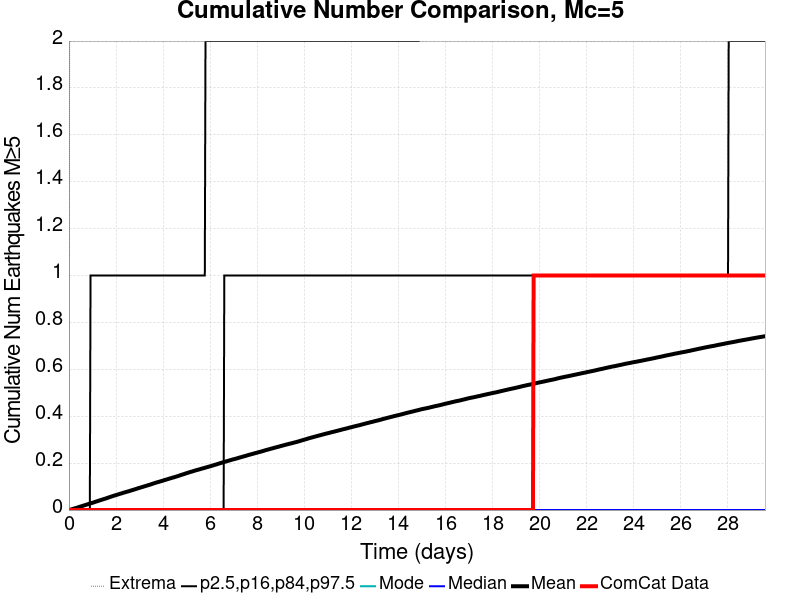

The table this chart was drawn from, first rows:
Time (days), ComCat Data, Simulation Mean, Simulation Median, Simulation Mode, Simulation Minimum, Simulation Maximum, 2.5 %-ile, 16 %-ile, 84 %-ile, 97.5 %-ile
0.0, 0.0, 0.0, 0.0, 0.0, 0.0, 0.0, 0.0, 0.0, 0.0, 0.0
0.0296, 0.0, 7.0E-4, 0.0, 0.0, 0.0, 2.0, 0.0, 0.0, 0.0, 0.0
0.05921, 0.0, 0.0015, 0.0, 0.0, 0.0, 2.0, 0.0, 0.0, 0.0, 0.0
0.08881, 0.0, 0.00238, 0.0, 0.0, 0.0, 2.0, 0.0, 0.0, 0.0, 0.0
0.1184, 0.0, 0.00333, 0.0, 0.0, 0.0, 3.0, 0.0, 0.0, 0.0, 0.0
0.148, 0.0, 0.00421, 0.0, 0.0, 0.0, 4.0, 0.0, 0.0, 0.0, 0.0
0.1776, 0.0, 0.00522, 0.0, 0.0, 0.0, 4.0, 0.0, 0.0, 0.0, 0.0
0.2072, 0.0, 0.00596, 0.0, 0.0, 0.0, 4.0, 0.0, 0.0, 0.0, 0.0
0.2368, 0.0, 0.00693, 0.0, 0.0, 0.0, 5.0, 0.0, 0.0, 0.0, 0.0
0.2664, 0.0, 0.00791, 0.0, 0.0, 0.0, 5.0, 0.0, 0.0, 0.0, 0.0
0.296, 0.0, 0.00864, 0.0, 0.0, 0.0, 6.0, 0.0, 0.0, 0.0, 0.0
0.3256, 0.0, 0.00958, 0.0, 0.0, 0.0, 6.0, 0.0, 0.0, 0.0, 0.0
0.3552, 0.0, 0.01044, 0.0, 0.0, 0.0, 9.0, 0.0, 0.0, 0.0, 0.0
0.3848, 0.0, 0.01139, 0.0, 0.0, 0.0, 9.0, 0.0, 0.0, 0.0, 0.0
0.4144, 0.0, 0.01235, 0.0, 0.0, 0.0, 9.0, 0.0, 0.0, 0.0, 0.0
0.444, 0.0, 0.01336, 0.0, 0.0, 0.0, 9.0, 0.0, 0.0, 0.0, 0.0
0.4736, 0.0, 0.01439, 0.0, 0.0, 0.0, 9.0, 0.0, 0.0, 0.0, 0.0
0.5032, 0.0, 0.01534, 0.0, 0.0, 0.0, 9.0, 0.0, 0.0, 0.0, 0.0
0.5328, 0.0, 0.01626, 0.0, 0.0, 0.0, 9.0, 0.0, 0.0, 0.0, 0.0
0.5625, 0.0, 0.01721, 0.0, 0.0, 0.0, 9.0, 0.0, 0.0, 0.0, 0.0
0.5921, 0.0, 0.0181, 0.0, 0.0, 0.0, 9.0, 0.0, 0.0, 0.0, 0.0
0.6217, 0.0, 0.0191, 0.0, 0.0, 0.0, 9.0, 0.0, 0.0, 0.0, 0.0
0.6513, 0.0, 0.02004, 0.0, 0.0, 0.0, 9.0, 0.0, 0.0, 0.0, 0.0
0.6809, 0.0, 0.02093, 0.0, 0.0, 0.0, 9.0, 0.0, 0.0, 0.0, 0.0
0.7105, 0.0, 0.02182, 0.0, 0.0, 0.0, 9.0, 0.0, 0.0, 0.0, 0.0
0.7401, 0.0, 0.02275, 0.0, 0.0, 0.0, 9.0, 0.0, 0.0, 0.0, 0.0
0.7697, 0.0, 0.02371, 0.0, 0.0, 0.0, 11.0, 0.0, 0.0, 0.0, 0.0
0.7993, 0.0, 0.02485, 0.0, 0.0, 0.0, 11.0, 0.0, 0.0, 0.0, 0.0
0.8289, 0.0, 0.02587, 0.0, 0.0, 0.0, 11.0, 0.0, 0.0, 0.0, 0.0
0.8585, 0.0, 0.02687, 0.0, 0.0, 0.0, 11.0, 0.0, 0.0, 0.0, 0.0
0.8881, 0.0, 0.0278, 0.0, 0.0, 0.0, 11.0, 0.0, 0.0, 0.0, 0.0
0.9177, 0.0, 0.02872, 0.0, 0.0, 0.0, 11.0, 0.0, 0.0, 0.0, 1.0
0.9473, 0.0, 0.02963, 0.0, 0.0, 0.0, 11.0, 0.0, 0.0, 0.0, 1.0
0.9769, 0.0, 0.03028, 0.0, 0.0, 0.0, 11.0, 0.0, 0.0, 0.0, 1.0
1.006, 0.0, 0.03116, 0.0, 0.0, 0.0, 11.0, 0.0, 0.0, 0.0, 1.0
1.036, 0.0, 0.03212, 0.0, 0.0, 0.0, 11.0, 0.0, 0.0, 0.0, 1.0
1.066, 0.0, 0.03322, 0.0, 0.0, 0.0, 11.0, 0.0, 0.0, 0.0, 1.0
1.095, 0.0, 0.03423, 0.0, 0.0, 0.0, 11.0, 0.0, 0.0, 0.0, 1.0
1.125, 0.0, 0.03541, 0.0, 0.0, 0.0, 11.0, 0.0, 0.0, 0.0, 1.0
1.155, 0.0, 0.03624, 0.0, 0.0, 0.0, 11.0, 0.0, 0.0, 0.0, 1.0
1.184, 0.0, 0.03709, 0.0, 0.0, 0.0, 11.0, 0.0, 0.0, 0.0, 1.0
1.214, 0.0, 0.03803, 0.0, 0.0, 0.0, 11.0, 0.0, 0.0, 0.0, 1.0
1.243, 0.0, 0.03904, 0.0, 0.0, 0.0, 11.0, 0.0, 0.0, 0.0, 1.0
1.273, 0.0, 0.04019, 0.0, 0.0, 0.0, 11.0, 0.0, 0.0, 0.0, 1.0
1.303, 0.0, 0.04116, 0.0, 0.0, 0.0, 11.0, 0.0, 0.0, 0.0, 1.0
1.332, 0.0, 0.04206, 0.0, 0.0, 0.0, 11.0, 0.0, 0.0, 0.0, 1.0
1.362, 0.0, 0.04296, 0.0, 0.0, 0.0, 11.0, 0.0, 0.0, 0.0, 1.0
1.391, 0.0, 0.04393, 0.0, 0.0, 0.0, 11.0, 0.0, 0.0, 0.0, 1.0
1.421, 0.0, 0.04482, 0.0, 0.0, 0.0, 11.0, 0.0, 0.0, 0.0, 1.0
1.451, 0.0, 0.04586, 0.0, 0.0, 0.0, 11.0, 0.0, 0.0, 0.0, 1.0
1.48, 0.0, 0.04693, 0.0, 0.0, 0.0, 11.0, 0.0, 0.0, 0.0, 1.0
1.51, 0.0, 0.04785, 0.0, 0.0, 0.0, 11.0, 0.0, 0.0, 0.0, 1.0
1.539, 0.0, 0.04851, 0.0, 0.0, 0.0, 11.0, 0.0, 0.0, 0.0, 1.0
1.569, 0.0, 0.04949, 0.0, 0.0, 0.0, 11.0, 0.0, 0.0, 0.0, 1.0
1.599, 0.0, 0.05056, 0.0, 0.0, 0.0, 11.0, 0.0, 0.0, 0.0, 1.0
1.628, 0.0, 0.05155, 0.0, 0.0, 0.0, 11.0, 0.0, 0.0, 0.0, 1.0
1.658, 0.0, 0.05266, 0.0, 0.0, 0.0, 11.0, 0.0, 0.0, 0.0, 1.0
1.687, 0.0, 0.05358, 0.0, 0.0, 0.0, 11.0, 0.0, 0.0, 0.0, 1.0
1.717, 0.0, 0.05479, 0.0, 0.0, 0.0, 11.0, 0.0, 0.0, 0.0, 1.0
1.747, 0.0, 0.05579, 0.0, 0.0, 0.0, 11.0, 0.0, 0.0, 0.0, 1.0
... 940 more rows
